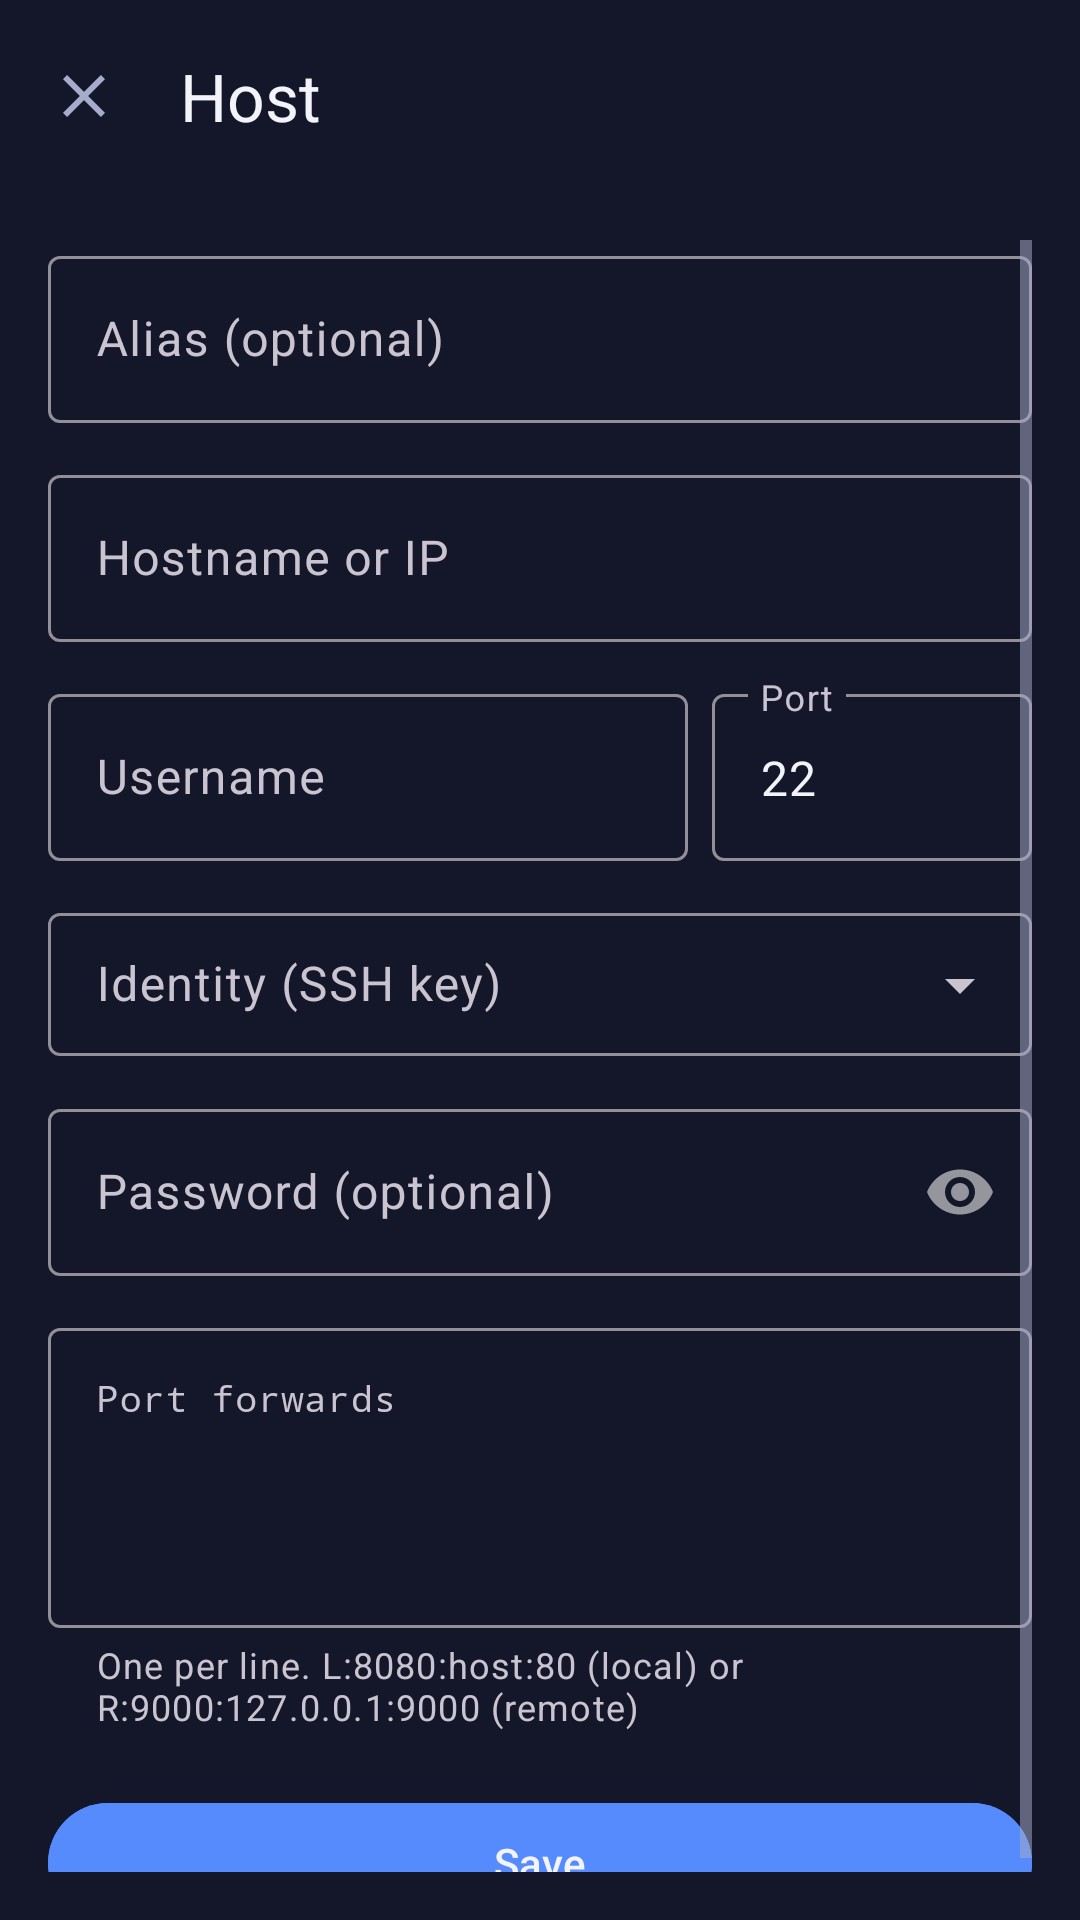

Layout XML and referenced resources for this Android screen:
<!-- AndroidManifest.xml: application theme Theme.TermiusClone -->
<!-- res/layout/activity_host_editor.xml -->
<?xml version="1.0" encoding="utf-8"?>
<LinearLayout xmlns:android="http://schemas.android.com/apk/res/android"
    xmlns:app="http://schemas.android.com/apk/res-auto"
    android:layout_width="match_parent"
    android:layout_height="match_parent"
    android:background="@color/bg_primary"
    android:orientation="vertical"
    android:fitsSystemWindows="true">

    <com.google.android.material.appbar.MaterialToolbar
        android:id="@+id/toolbar"
        android:layout_width="match_parent"
        android:layout_height="?attr/actionBarSize"
        android:background="@color/bg_primary"
        app:navigationIcon="@drawable/ic_close"
        app:title="@string/title_host_editor"
        app:titleTextColor="@color/text_primary" />

    <ScrollView
        android:layout_width="match_parent"
        android:layout_height="0dp"
        android:layout_weight="1"
        android:padding="16dp">

        <LinearLayout
            android:layout_width="match_parent"
            android:layout_height="wrap_content"
            android:orientation="vertical">

            <com.google.android.material.textfield.TextInputLayout
                style="@style/Widget.Material3.TextInputLayout.OutlinedBox"
                android:layout_width="match_parent"
                android:layout_height="wrap_content"
                android:hint="@string/hint_alias">
                <com.google.android.material.textfield.TextInputEditText
                    android:id="@+id/input_alias"
                    android:layout_width="match_parent"
                    android:layout_height="wrap_content"
                    android:inputType="text" />
            </com.google.android.material.textfield.TextInputLayout>

            <com.google.android.material.textfield.TextInputLayout
                style="@style/Widget.Material3.TextInputLayout.OutlinedBox"
                android:layout_width="match_parent"
                android:layout_height="wrap_content"
                android:layout_marginTop="12dp"
                android:hint="@string/hint_hostname">
                <com.google.android.material.textfield.TextInputEditText
                    android:id="@+id/input_hostname"
                    android:layout_width="match_parent"
                    android:layout_height="wrap_content"
                    android:inputType="textUri" />
            </com.google.android.material.textfield.TextInputLayout>

            <LinearLayout
                android:layout_width="match_parent"
                android:layout_height="wrap_content"
                android:layout_marginTop="12dp"
                android:orientation="horizontal">

                <com.google.android.material.textfield.TextInputLayout
                    style="@style/Widget.Material3.TextInputLayout.OutlinedBox"
                    android:layout_width="0dp"
                    android:layout_height="wrap_content"
                    android:layout_weight="2"
                    android:hint="@string/hint_username">
                    <com.google.android.material.textfield.TextInputEditText
                        android:id="@+id/input_username"
                        android:layout_width="match_parent"
                        android:layout_height="wrap_content"
                        android:inputType="text" />
                </com.google.android.material.textfield.TextInputLayout>

                <com.google.android.material.textfield.TextInputLayout
                    style="@style/Widget.Material3.TextInputLayout.OutlinedBox"
                    android:layout_width="0dp"
                    android:layout_height="wrap_content"
                    android:layout_marginStart="8dp"
                    android:layout_weight="1"
                    android:hint="@string/hint_port">
                    <com.google.android.material.textfield.TextInputEditText
                        android:id="@+id/input_port"
                        android:layout_width="match_parent"
                        android:layout_height="wrap_content"
                        android:inputType="number"
                        android:text="22" />
                </com.google.android.material.textfield.TextInputLayout>
            </LinearLayout>

            <com.google.android.material.textfield.TextInputLayout
                style="@style/Widget.Material3.TextInputLayout.OutlinedBox.Dense.ExposedDropdownMenu"
                android:layout_width="match_parent"
                android:layout_height="wrap_content"
                android:layout_marginTop="12dp"
                android:hint="@string/label_identity">
                <AutoCompleteTextView
                    android:id="@+id/dropdown_identity"
                    android:layout_width="match_parent"
                    android:layout_height="wrap_content"
                    android:editable="false"
                    android:inputType="none" />
            </com.google.android.material.textfield.TextInputLayout>

            <com.google.android.material.textfield.TextInputLayout
                style="@style/Widget.Material3.TextInputLayout.OutlinedBox"
                android:layout_width="match_parent"
                android:layout_height="wrap_content"
                android:layout_marginTop="12dp"
                android:hint="@string/hint_password"
                app:passwordToggleEnabled="true">
                <com.google.android.material.textfield.TextInputEditText
                    android:id="@+id/input_password"
                    android:layout_width="match_parent"
                    android:layout_height="wrap_content"
                    android:inputType="textPassword" />
            </com.google.android.material.textfield.TextInputLayout>

            <com.google.android.material.textfield.TextInputLayout
                style="@style/Widget.Material3.TextInputLayout.OutlinedBox"
                android:layout_width="match_parent"
                android:layout_height="wrap_content"
                android:layout_marginTop="12dp"
                android:hint="@string/host_hint_port_forwards"
                app:helperText="@string/host_help_port_forwards">
                <com.google.android.material.textfield.TextInputEditText
                    android:id="@+id/input_port_forwards"
                    android:layout_width="match_parent"
                    android:layout_height="100dp"
                    android:fontFamily="monospace"
                    android:gravity="top|start"
                    android:inputType="textMultiLine|textNoSuggestions"
                    android:textSize="12sp" />
            </com.google.android.material.textfield.TextInputLayout>

            <com.google.android.material.button.MaterialButton
                android:id="@+id/btn_save"
                android:layout_width="match_parent"
                android:layout_height="wrap_content"
                android:layout_marginTop="20dp"
                android:backgroundTint="@color/brand_blue"
                android:text="@string/action_save"
                android:textColor="@color/text_primary" />

            <com.google.android.material.button.MaterialButton
                android:id="@+id/btn_delete"
                style="@style/Widget.Material3.Button.TextButton"
                android:layout_width="match_parent"
                android:layout_height="wrap_content"
                android:layout_marginTop="4dp"
                android:text="@string/action_delete"
                android:textColor="@color/status_error"
                android:visibility="gone" />
        </LinearLayout>
    </ScrollView>
</LinearLayout>
<!-- resources referenced by this layout -->
<resources>
  <color name="bg_primary">#141729</color>
  <color name="brand_blue">#558BFC</color>
  <color name="status_error">#E25C5C</color>
  <color name="text_primary">#F2F4FA</color>
  <!-- drawable ic_close (drawable) -->
  <vector xmlns:android="http://schemas.android.com/apk/res/android"
      android:width="24dp" android:height="24dp" android:viewportWidth="24" android:viewportHeight="24"
      android:tint="@color/text_secondary">
      <path android:fillColor="@android:color/white"
          android:pathData="M19,6.41L17.59,5 12,10.59 6.41,5 5,6.41 10.59,12 5,17.59 6.41,19 12,13.41 17.59,19 19,17.59 13.41,12z"/>
  </vector>
  <string name="action_delete">Delete</string>
  <string name="action_save">Save</string>
  <string name="hint_alias">Alias (optional)</string>
  <string name="hint_hostname">Hostname or IP</string>
  <string name="hint_password">Password (optional)</string>
  <string name="hint_port">Port</string>
  <string name="hint_username">Username</string>
  <string name="host_help_port_forwards">One per line. L:8080:host:80 (local) or R:9000:127.0.0.1:9000 (remote)</string>
  <string name="host_hint_port_forwards">Port forwards</string>
  <string name="label_identity">Identity (SSH key)</string>
  <string name="title_host_editor">Host</string>
  <style name="Theme.TermiusClone" parent="Theme.Material3.Dark.NoActionBar">
          <item name="colorPrimary">@color/brand_blue</item>
          <item name="colorPrimaryVariant">@color/brand_blue_dark</item>
          <item name="colorSecondary">@color/brand_blue_light</item>
          <item name="colorOnPrimary">@color/text_primary</item>
          <item name="android:colorBackground">@color/bg_primary</item>
          <item name="colorSurface">@color/bg_secondary</item>
          <item name="colorOnSurface">@color/text_primary</item>
          <item name="android:statusBarColor">@color/bg_primary</item>
          <item name="android:navigationBarColor">@color/bg_primary</item>
          <item name="android:windowLightStatusBar">false</item>
          <item name="android:textColorPrimary">@color/text_primary</item>
          <item name="android:textColorSecondary">@color/text_secondary</item>
      </style>
  <color name="text_secondary">#A6ADCC</color>
  <color name="brand_blue_dark">#3F6FD8</color>
  <color name="brand_blue_light">#7BA6FF</color>
  <color name="bg_secondary">#1C2038</color>
</resources>
